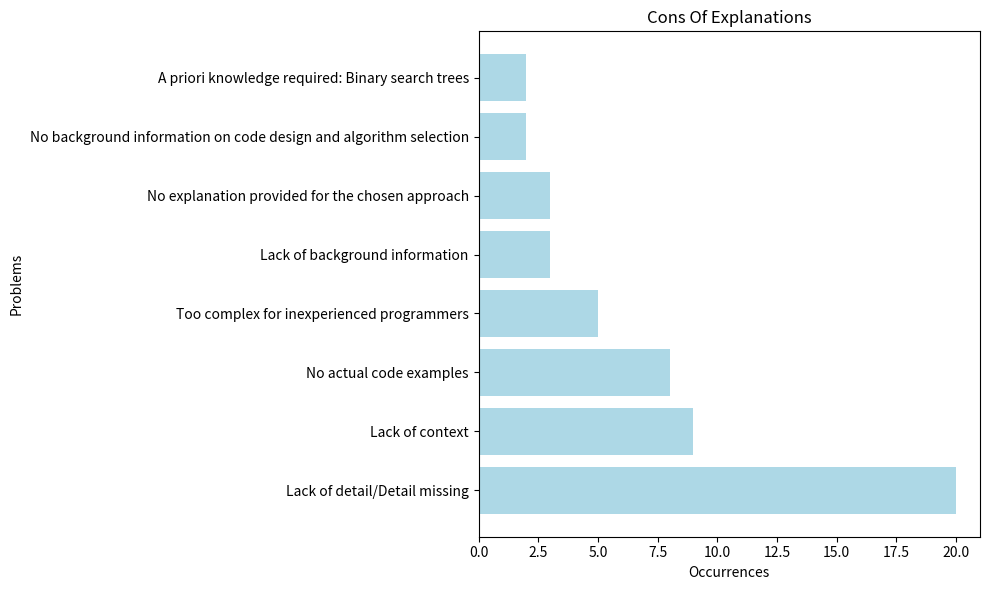

Source code (Python):
import matplotlib.pyplot as plt

data = {
    "Lack of detail/Detail missing": 20,
    "Lack of context": 9,
    "No actual code examples": 8,
    "Too complex for inexperienced programmers": 5,
    "Lack of background information": 3,
    "No explanation provided for the chosen approach": 3,
    "No background information on code design and algorithm selection": 2,
    "A priori knowledge required: Binary search trees": 2,
    "Other (1 occurrence)": 0  # 这里将合并出现1次的项
}

# 合并出现1次的项
other_count = sum(value for key, value in data.items() if value == 1)
data["Other (1 occurrence)"] = other_count

# 删除出现1次的各项
data = {key: value for key, value in data.items() if value > 1}

# 提取问题和频次
problems = list(data.keys())
occurrences = list(data.values())

# 绘制水平条形图
plt.figure(figsize=(10, 6))
plt.barh(problems, occurrences, color='lightblue')
plt.xlabel("Occurrences")
plt.ylabel("Problems")
plt.title("Cons Of Explanations")
plt.tight_layout()
plt.show()